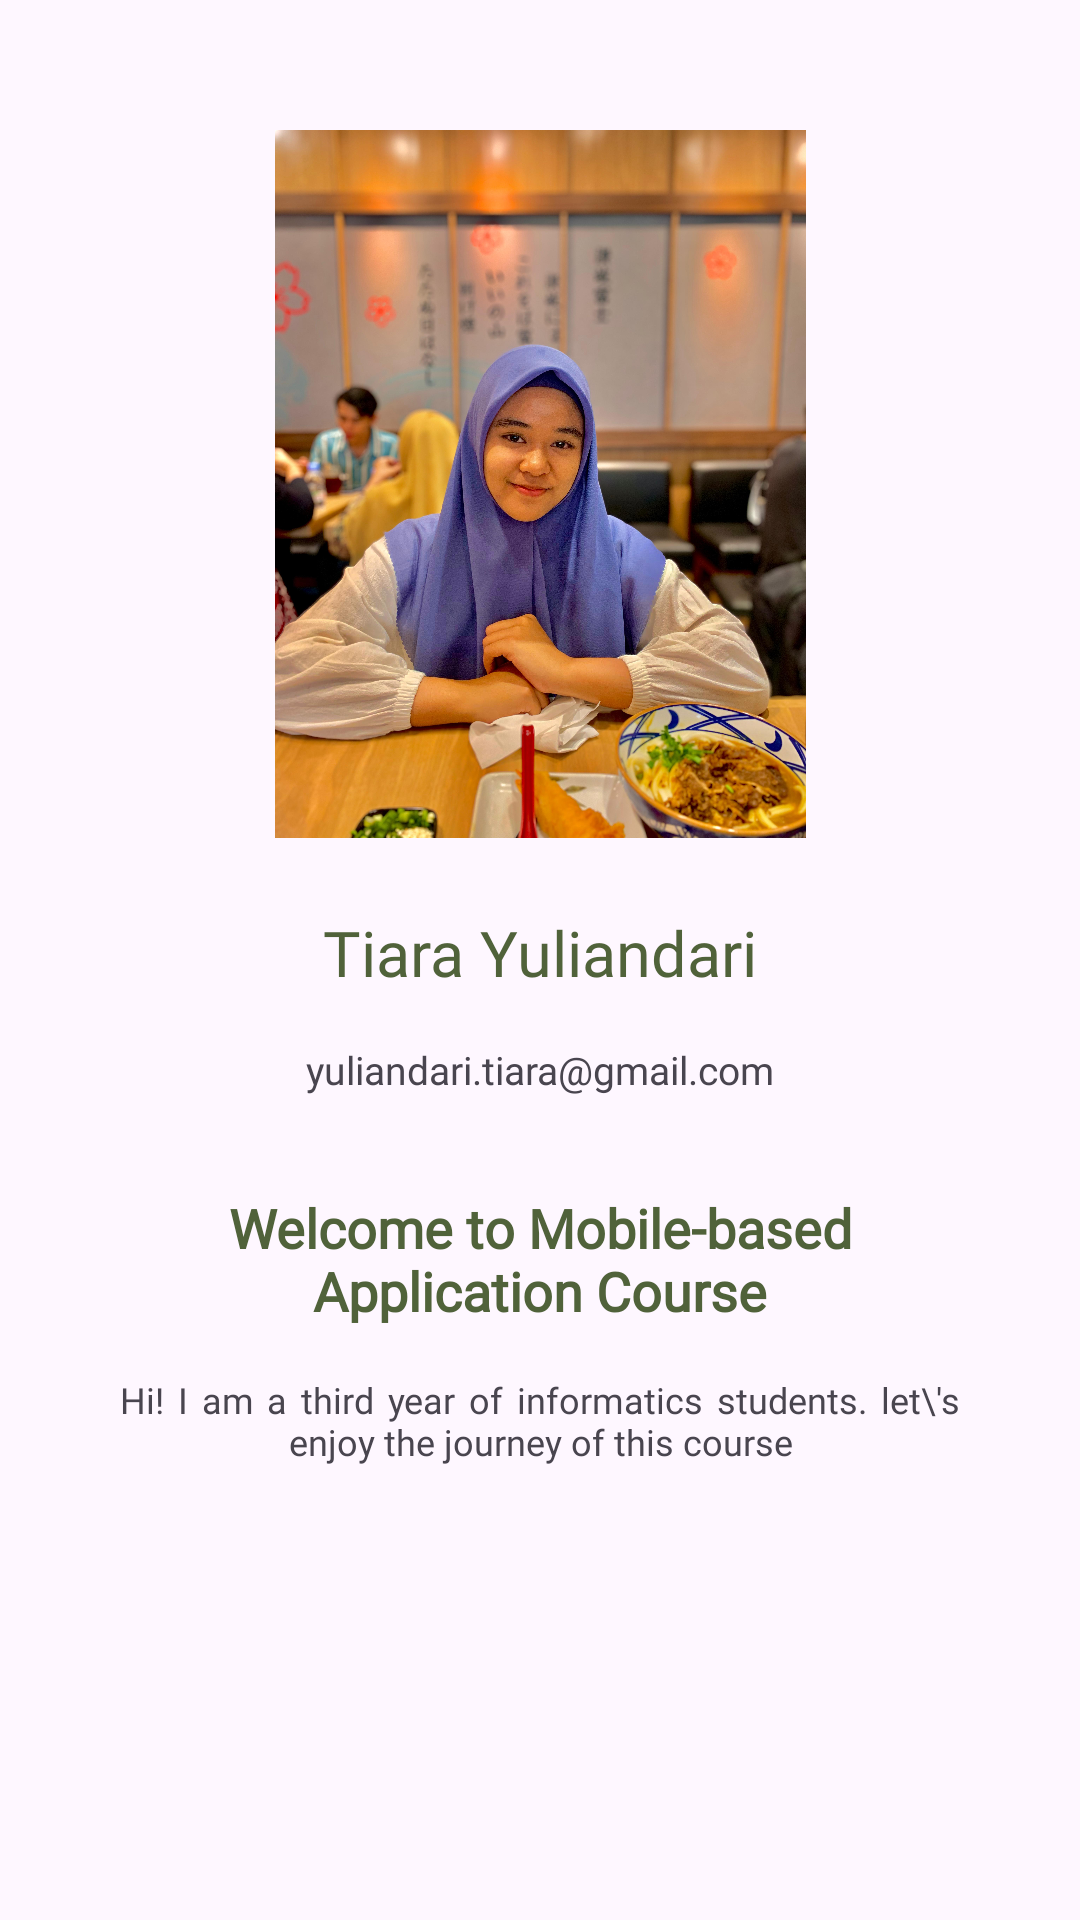

Android layout source for this screen:
<!-- AndroidManifest.xml: application theme Theme.DinoPedia -->
<!-- res/layout/activity_profile.xml -->
<?xml version="1.0" encoding="utf-8"?>
<androidx.constraintlayout.widget.ConstraintLayout xmlns:android="http://schemas.android.com/apk/res/android"
    xmlns:app="http://schemas.android.com/apk/res-auto"
    xmlns:tools="http://schemas.android.com/tools"
    android:layout_width="match_parent"
    android:layout_height="match_parent"
    tools:context=".ProfileActivity">

    <ImageView
        android:id="@+id/profile_image"
        android:layout_width="263dp"
        android:layout_height="236dp"
        android:src="@drawable/profile"
        app:layout_constraintBottom_toBottomOf="parent"
        app:layout_constraintEnd_toEndOf="parent"
        app:layout_constraintStart_toStartOf="parent"
        app:layout_constraintTop_toTopOf="parent"
        app:layout_constraintVertical_bias="0.107"
        tools:ignore="MissingClass" />

    <TextView
        android:id="@+id/Myname"
        android:layout_width="wrap_content"
        android:layout_height="wrap_content"
        android:layout_marginStart="8dp"
        android:layout_marginTop="24dp"
        android:layout_marginEnd="8dp"
        android:fontFamily="@font/acme"
        android:text="Tiara Yuliandari"
        android:textColor="#50623A"
        android:textSize="21sp"
        app:layout_constraintEnd_toEndOf="parent"
        app:layout_constraintStart_toStartOf="parent"
        app:layout_constraintTop_toBottomOf="@+id/profile_image" />

    <TextView
        android:id="@+id/Myemail"
        android:layout_width="wrap_content"
        android:layout_height="wrap_content"
        android:layout_marginStart="8dp"
        android:layout_marginTop="16dp"
        android:layout_marginEnd="8dp"
        android:fontFamily="@font/acme"
        android:text="yuliandari.tiara@gmail.com"
        android:textSize="13sp"
        app:layout_constraintBottom_toBottomOf="parent"
        app:layout_constraintEnd_toEndOf="parent"
        app:layout_constraintHorizontal_bias="0.501"
        app:layout_constraintStart_toStartOf="parent"
        app:layout_constraintTop_toBottomOf="@+id/Myname"
        app:layout_constraintVertical_bias="0.0" />

    <TextView
        android:id="@+id/textview1"
        android:layout_width="match_parent"
        android:layout_height="wrap_content"
        android:layout_marginStart="45dp"
        android:layout_marginTop="25dp"
        android:layout_marginEnd="45dp"
        android:layout_marginBottom="45dp"
        android:fontFamily="@font/acme"
        android:textStyle="bold"
        android:text="Welcome to Mobile-based Application Course"
        android:textAlignment="center"
        android:textColor="#50623A"
        android:textSize="18sp"
        app:layout_constraintBottom_toBottomOf="parent"
        app:layout_constraintEnd_toEndOf="parent"
        app:layout_constraintHorizontal_bias="1.0"
        app:layout_constraintStart_toStartOf="parent"
        app:layout_constraintTop_toBottomOf="@+id/Myemail"
        app:layout_constraintVertical_bias="0.042" />

    <TextView
        android:id="@+id/textview2"
        android:layout_width="match_parent"
        android:layout_height="wrap_content"
        android:layout_marginStart="40dp"
        android:layout_marginTop="16dp"
        android:layout_marginEnd="40dp"
        android:layout_marginBottom="45dp"
        android:fontFamily="@font/acme"
        android:justificationMode="inter_word"
        android:text="Hi! I am a third year of informatics students. let\'s enjoy the journey of this course"
        android:textAlignment="center"
        android:textSize="12sp"
        app:layout_constraintBottom_toBottomOf="parent"
        app:layout_constraintEnd_toEndOf="parent"
        app:layout_constraintHorizontal_bias="1.0"
        app:layout_constraintStart_toStartOf="parent"
        app:layout_constraintTop_toBottomOf="@+id/textview1"
        app:layout_constraintVertical_bias="0.0" />


</androidx.constraintlayout.widget.ConstraintLayout>
<!-- resources referenced by this layout -->
<resources>
  <!-- drawable profile: jpg bitmap (drawable, 832170 bytes) -->
  <style name="Theme.DinoPedia" parent="Base.Theme.DinoPedia" />
  <style name="Base.Theme.DinoPedia" parent="Theme.Material3.Light">
          <item name="colorPrimary">@color/blue</item>
          <item name="myBackground">@color/light_primary</item>
          <item name="myColorText">@color/light_text</item>
          <item name="myColorTextMuted">@color/light_muted</item>
      </style>
  <color name="blue">#0188A4</color>
  <color name="light_primary">#FAFAFA</color>
  <color name="light_text">#223741</color>
  <color name="light_muted">#8A8A8A</color>
</resources>
